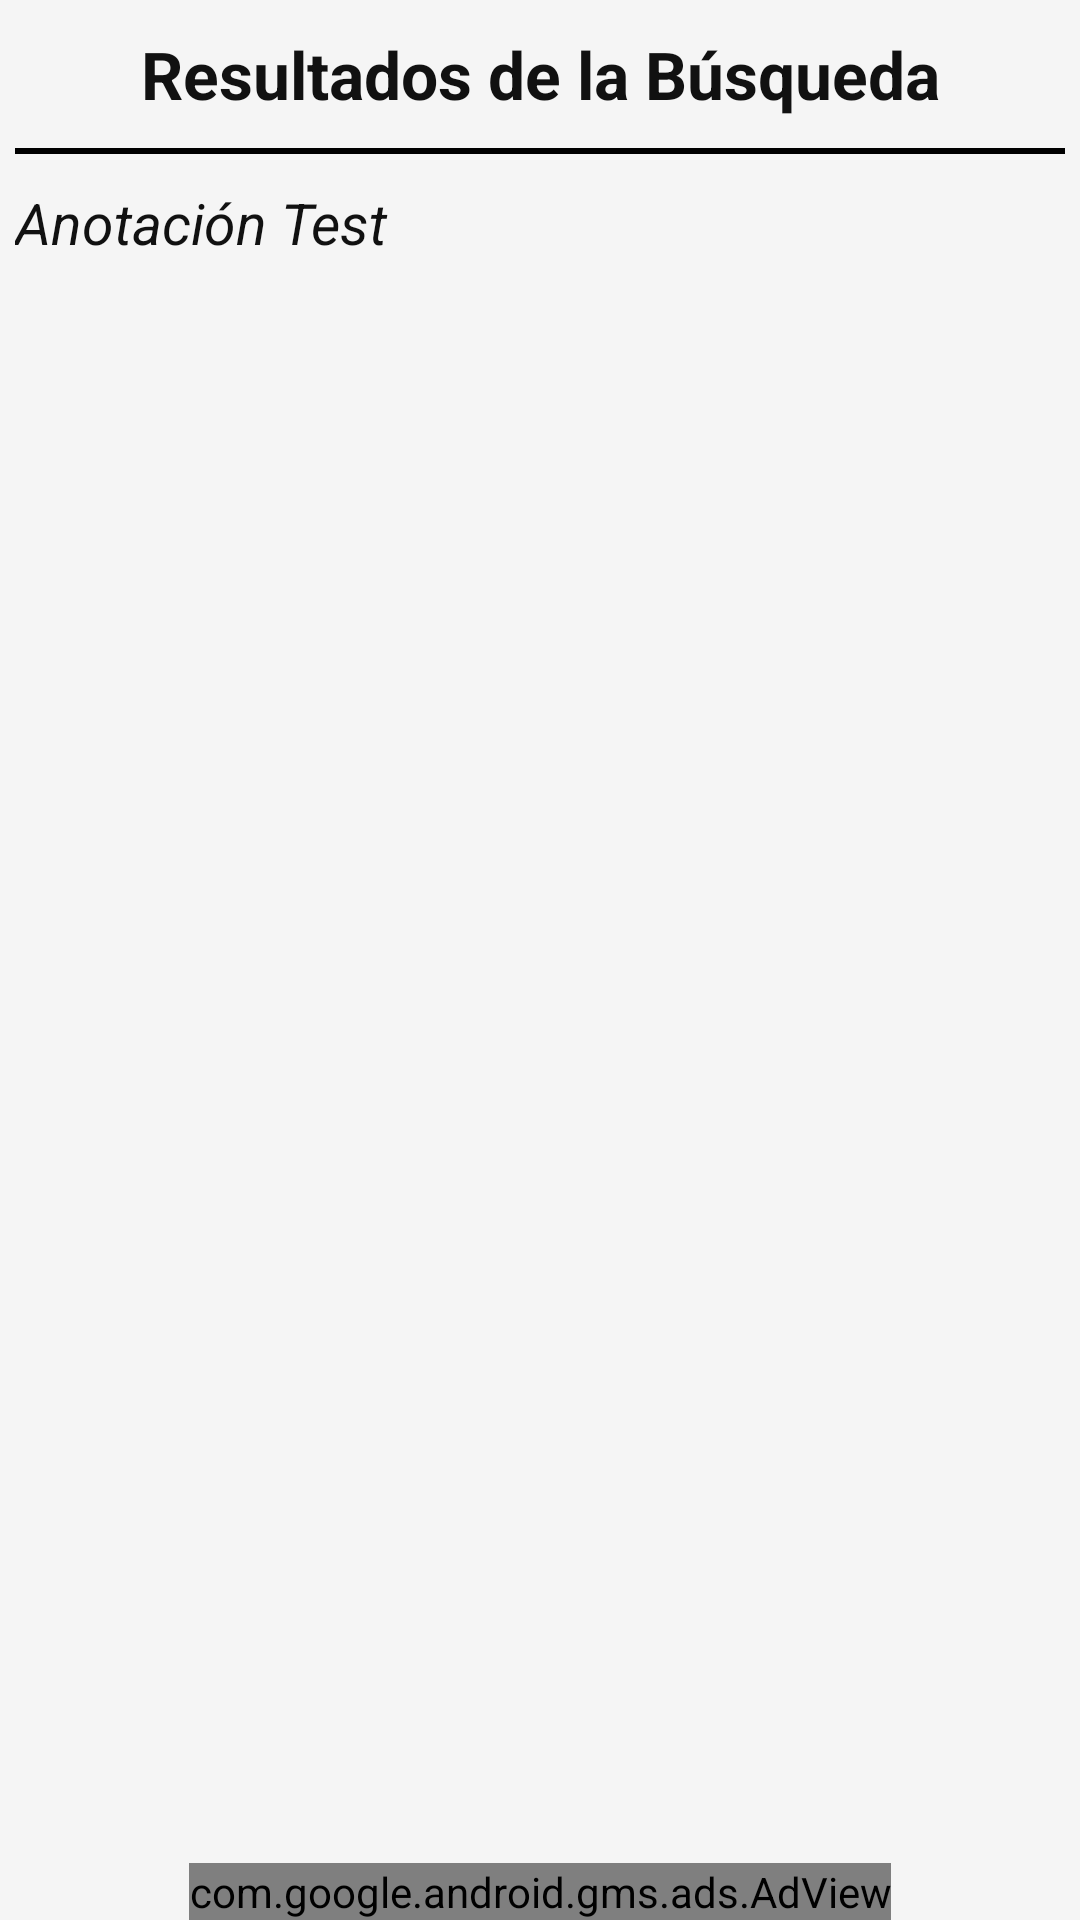

Produce the Android XML layout that renders to this screen, including the resource entries it uses.
<!-- AndroidManifest.xml: application theme AppTheme -->
<!-- res/layout/activity_searchresults.xml -->
<?xml version="1.0" encoding="utf-8"?>
<RelativeLayout xmlns:android="http://schemas.android.com/apk/res/android"
    xmlns:ads="http://schemas.android.com/apk/res-auto"
    android:layout_width="match_parent"
    android:layout_height="match_parent">

<LinearLayout
    android:layout_width="match_parent"
    android:layout_height="wrap_content"
    android:orientation="vertical"
    android:paddingLeft="@dimen/small_padding_text"
    android:paddingRight="@dimen/small_padding_text"
    android:layout_alignParentTop="true"
    android:layout_above="@+id/adViewSearch">
    <TextView
        android:layout_width="match_parent"
        android:layout_height="wrap_content"
        android:paddingTop="@dimen/large_padding_text"
        android:paddingBottom="@dimen/large_padding_text"
        android:gravity="center"
        android:textSize="@dimen/title_main_size"
        android:textColor="@color/text_color1"
        android:text="Resultados de la Búsqueda"
        android:textStyle="bold" />

    <View
        android:layout_width="match_parent"
        android:layout_height="@dimen/view_height"
        android:background="@color/title_divider">
    </View>

    <TextView
        android:id="@+id/tvSearchText"
        android:layout_width="match_parent"
        android:layout_height="wrap_content"
        android:text="@string/test"
        android:paddingTop="@dimen/large_padding_text"
        android:textSize="@dimen/text_title_article_size"
        android:textColor="@color/text_color1"
        android:textStyle="italic" />

    <ListView
        android:id="@+id/lvSearchResults"
        android:layout_width="match_parent"
        android:layout_height="wrap_content"
        android:paddingTop="@dimen/small_padding_text"
        android:divider="@color/gridchild_divider"
        android:dividerHeight="@dimen/view_height">
    </ListView>
</LinearLayout>

    <com.google.android.gms.ads.AdView
        android:id="@+id/adViewSearch"
        android:layout_width="wrap_content"
        android:layout_height="wrap_content"
        android:layout_centerHorizontal="true"
        android:layout_alignParentBottom="true"
        ads:adUnitId="@string/banner_ad_unit_id"
        ads:adSize="SMART_BANNER"/>

</RelativeLayout>
<!-- resources referenced by this layout -->
<resources>
  <color name="gridchild_divider">#0000ff</color>
  <color name="text_color1">#111111</color>
  <color name="title_divider">#000000</color>
  <dimen name="large_padding_text">10dp</dimen>
  <dimen name="small_padding_text">5dp</dimen>
  <dimen name="text_title_article_size">19sp</dimen>
  <dimen name="title_main_size">22sp</dimen>
  <dimen name="view_height">2dp</dimen>
  <string name="banner_ad_unit_id">ca-app-pub-4549935446415170/4804105643</string>
  <string name="test">Anotación Test</string>
  <style name="AppTheme" parent="Theme.AppCompat.Light">
          <item name="android:windowBackground">@color/background</item>
      </style>
  <color name="background">#f5f5f5</color>
</resources>
